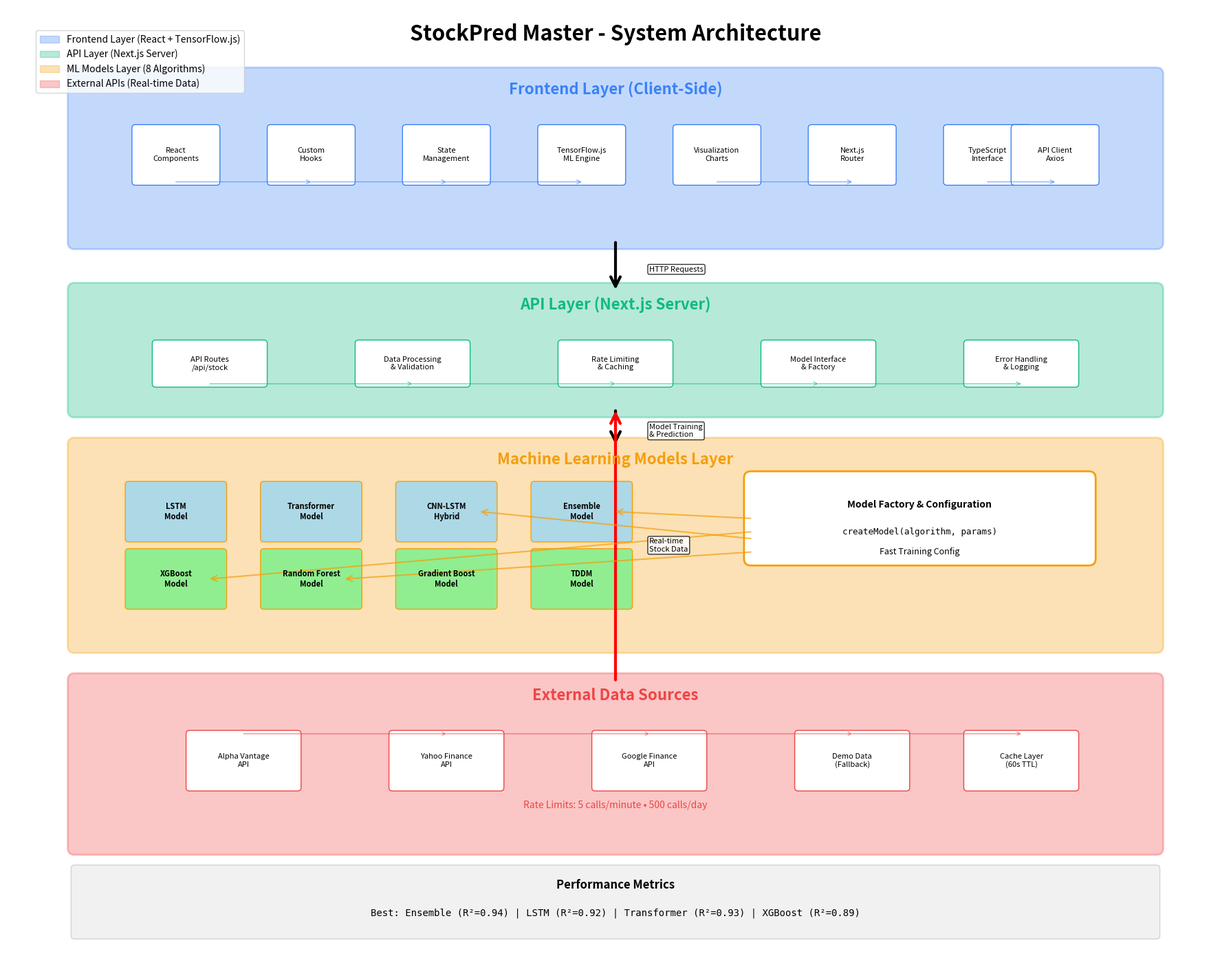
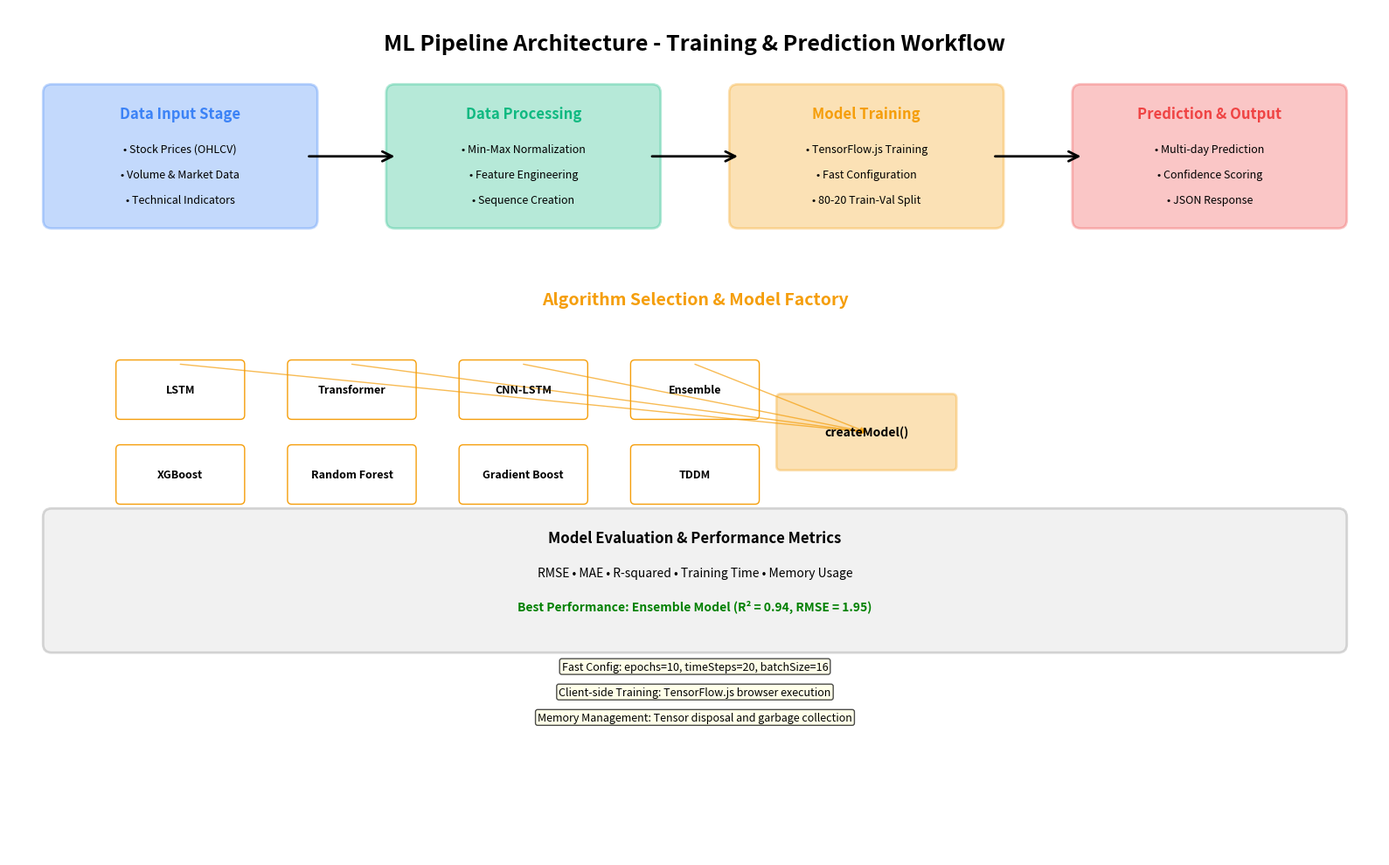
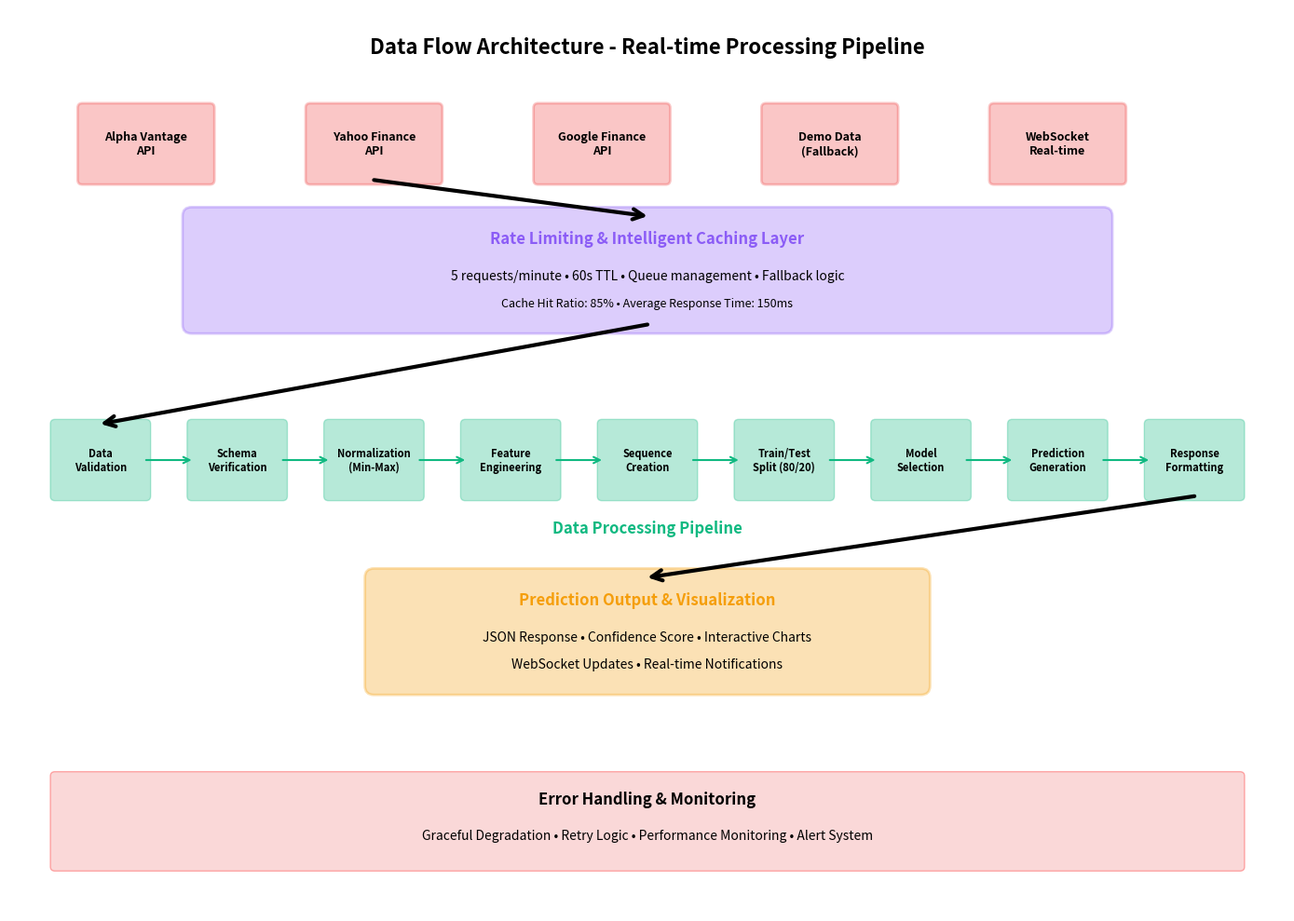

These charts were generated, in order, by the following Python code:
#!/usr/bin/env python3
"""
Architecture Diagram Generator for StockPred Master
Generates system architecture diagrams and exports them as PNG files
Fixed version with proper connections and arrows
"""

import matplotlib.pyplot as plt
import matplotlib.patches as patches
from matplotlib.patches import FancyBboxPatch, ConnectionPatch, Arrow
import numpy as np

def create_system_architecture():
    """Create the main system architecture diagram with proper connections"""
    fig, ax = plt.subplots(1, 1, figsize=(18, 14))
    ax.set_xlim(0, 18)
    ax.set_ylim(0, 14)
    ax.axis('off')
    
    # Color scheme
    frontend_color = '#3B82F6'  # Blue
    backend_color = '#10B981'   # Green
    ml_color = '#F59E0B'        # Orange
    api_color = '#EF4444'       # Red
    
    # Title
    ax.text(9, 13.5, 'StockPred Master - System Architecture', 
            fontsize=22, fontweight='bold', ha='center')
    
    # Frontend Layer
    frontend_box = FancyBboxPatch((1, 10.5), 16, 2.5, 
                                  boxstyle="round,pad=0.1", 
                                  facecolor=frontend_color, 
                                  alpha=0.3, 
                                  edgecolor=frontend_color, 
                                  linewidth=2)
    ax.add_patch(frontend_box)
    ax.text(9, 12.7, 'Frontend Layer (Client-Side)', 
            fontsize=16, fontweight='bold', ha='center', color=frontend_color)
    
    # Frontend components with proper spacing
    frontend_components = [
        ('React\nComponents', 2.5, 11.8),
        ('Custom\nHooks', 4.5, 11.8),
        ('State\nManagement', 6.5, 11.8),
        ('TensorFlow.js\nML Engine', 8.5, 11.8),
        ('Visualization\nCharts', 10.5, 11.8),
        ('Next.js\nRouter', 12.5, 11.8),
        ('TypeScript\nInterface', 14.5, 11.8),
        ('API Client\nAxios', 15.5, 11.8)
    ]
    
    for comp, x, y in frontend_components:
        comp_box = FancyBboxPatch((x-0.6, y-0.4), 1.2, 0.8,
                                  boxstyle="round,pad=0.05",
                                  facecolor='white',
                                  edgecolor=frontend_color,
                                  linewidth=1)
        ax.add_patch(comp_box)
        ax.text(x, y, comp, fontsize=8, ha='center', va='center')
    
    # API Layer
    api_box = FancyBboxPatch((1, 8), 16, 1.8,
                             boxstyle="round,pad=0.1",
                             facecolor=backend_color,
                             alpha=0.3,
                             edgecolor=backend_color,
                             linewidth=2)
    ax.add_patch(api_box)
    ax.text(9, 9.5, 'API Layer (Next.js Server)', 
            fontsize=16, fontweight='bold', ha='center', color=backend_color)
    
    # API components
    api_components = [
        ('API Routes\n/api/stock', 3, 8.7),
        ('Data Processing\n& Validation', 6, 8.7),
        ('Rate Limiting\n& Caching', 9, 8.7),
        ('Model Interface\n& Factory', 12, 8.7),
        ('Error Handling\n& Logging', 15, 8.7)
    ]
    
    for comp, x, y in api_components:
        comp_box = FancyBboxPatch((x-0.8, y-0.3), 1.6, 0.6,
                                  boxstyle="round,pad=0.05",
                                  facecolor='white',
                                  edgecolor=backend_color,
                                  linewidth=1)
        ax.add_patch(comp_box)
        ax.text(x, y, comp, fontsize=8, ha='center', va='center')
    
    # ML Models Layer
    ml_box = FancyBboxPatch((1, 4.5), 16, 3,
                            boxstyle="round,pad=0.1",
                            facecolor=ml_color,
                            alpha=0.3,
                            edgecolor=ml_color,
                            linewidth=2)
    ax.add_patch(ml_box)
    ax.text(9, 7.2, 'Machine Learning Models Layer', 
            fontsize=16, fontweight='bold', ha='center', color=ml_color)
    
    # Deep Learning Models
    deep_models = [
        ('LSTM\nModel', 2.5, 6.5),
        ('Transformer\nModel', 4.5, 6.5),
        ('CNN-LSTM\nHybrid', 6.5, 6.5),
        ('Ensemble\nModel', 8.5, 6.5)
    ]
    
    for model, x, y in deep_models:
        model_box = FancyBboxPatch((x-0.7, y-0.4), 1.4, 0.8,
                                   boxstyle="round,pad=0.05",
                                   facecolor='lightblue',
                                   edgecolor=ml_color,
                                   linewidth=1)
        ax.add_patch(model_box)
        ax.text(x, y, model, fontsize=8, ha='center', va='center', fontweight='bold')
    
    # Tree-based Models
    tree_models = [
        ('XGBoost\nModel', 2.5, 5.5),
        ('Random Forest\nModel', 4.5, 5.5),
        ('Gradient Boost\nModel', 6.5, 5.5),
        ('TDDM\nModel', 8.5, 5.5)
    ]
    
    for model, x, y in tree_models:
        model_box = FancyBboxPatch((x-0.7, y-0.4), 1.4, 0.8,
                                   boxstyle="round,pad=0.05",
                                   facecolor='lightgreen',
                                   edgecolor=ml_color,
                                   linewidth=1)
        ax.add_patch(model_box)
        ax.text(x, y, model, fontsize=8, ha='center', va='center', fontweight='bold')
    
    # Model Factory & Configuration
    factory_box = FancyBboxPatch((11, 5.8), 5, 1.2,
                                 boxstyle="round,pad=0.1",
                                 facecolor='white',
                                 edgecolor=ml_color,
                                 linewidth=2)
    ax.add_patch(factory_box)
    ax.text(13.5, 6.6, 'Model Factory & Configuration', 
            fontsize=10, ha='center', va='center', fontweight='bold')
    ax.text(13.5, 6.2, 'createModel(algorithm, params)', 
            fontsize=9, ha='center', va='center', family='monospace')
    ax.text(13.5, 5.9, 'Fast Training Config', 
            fontsize=9, ha='center', va='center', style='italic')
    
    # External APIs Layer
    external_box = FancyBboxPatch((1, 1.5), 16, 2.5,
                                  boxstyle="round,pad=0.1",
                                  facecolor=api_color,
                                  alpha=0.3,
                                  edgecolor=api_color,
                                  linewidth=2)
    ax.add_patch(external_box)
    ax.text(9, 3.7, 'External Data Sources', 
            fontsize=16, fontweight='bold', ha='center', color=api_color)
    
    # External APIs
    external_apis = [
        ('Alpha Vantage\nAPI', 3.5, 2.8),
        ('Yahoo Finance\nAPI', 6.5, 2.8),
        ('Google Finance\nAPI', 9.5, 2.8),
        ('Demo Data\n(Fallback)', 12.5, 2.8),
        ('Cache Layer\n(60s TTL)', 15, 2.8)
    ]
    
    for api, x, y in external_apis:
        api_box = FancyBboxPatch((x-0.8, y-0.4), 1.6, 0.8,
                                 boxstyle="round,pad=0.05",
                                 facecolor='white',
                                 edgecolor=api_color,
                                 linewidth=1)
        ax.add_patch(api_box)
        ax.text(x, y, api, fontsize=8, ha='center', va='center')
    
    # Rate limiting info
    ax.text(9, 2.1, 'Rate Limits: 5 calls/minute • 500 calls/day', 
            fontsize=10, ha='center', style='italic', color=api_color)
    
    # PROPER CONNECTIONS - Main data flow arrows
    # Frontend to API
    main_arrow1 = ConnectionPatch((9, 10.5), (9, 9.8), "data", "data",
                                arrowstyle="->", shrinkA=0, shrinkB=0,
                                mutation_scale=25, fc='black', ec='black', lw=3)
    ax.add_patch(main_arrow1)
    ax.text(9.5, 10.1, 'HTTP Requests', fontsize=8, ha='left', va='center', 
            bbox=dict(boxstyle="round,pad=0.2", facecolor='white', alpha=0.8))
    
    # API to ML Models
    main_arrow2 = ConnectionPatch((9, 8), (9, 7.5), "data", "data",
                                arrowstyle="->", shrinkA=0, shrinkB=0,
                                mutation_scale=25, fc='black', ec='black', lw=3)
    ax.add_patch(main_arrow2)
    ax.text(9.5, 7.7, 'Model Training\n& Prediction', fontsize=8, ha='left', va='center', 
            bbox=dict(boxstyle="round,pad=0.2", facecolor='white', alpha=0.8))
    
    # External APIs to API Layer
    main_arrow3 = ConnectionPatch((9, 4), (9, 8), "data", "data",
                                arrowstyle="->", shrinkA=0, shrinkB=0,
                                mutation_scale=25, fc='red', ec='red', lw=3)
    ax.add_patch(main_arrow3)
    ax.text(9.5, 6, 'Real-time\nStock Data', fontsize=8, ha='left', va='center', 
            bbox=dict(boxstyle="round,pad=0.2", facecolor='white', alpha=0.8))
    
    # Model Factory connections to models
    factory_connections = [
        ((11, 6.4), (9, 6.5)),   # To Ensemble
        ((11, 6.1), (7, 6.5)),   # To CNN-LSTM
        ((11, 5.9), (5, 5.5)),   # To Random Forest
        ((11, 6.2), (3, 5.5)),   # To XGBoost
    ]
    
    for start, end in factory_connections:
        arrow = ConnectionPatch(start, end, "data", "data",
                              arrowstyle="->", shrinkA=0, shrinkB=0,
                              mutation_scale=15, fc=ml_color, ec=ml_color, lw=1.5, alpha=0.7)
        ax.add_patch(arrow)
    
    # Component-level connections within frontend
    frontend_connections = [
        ((2.5, 11.4), (4.5, 11.4)),   # React to Hooks
        ((4.5, 11.4), (6.5, 11.4)),   # Hooks to State
        ((6.5, 11.4), (8.5, 11.4)),   # State to TensorFlow.js
        ((10.5, 11.4), (12.5, 11.4)), # Visualization to Router
        ((14.5, 11.4), (15.5, 11.4))  # TypeScript to API Client
    ]
    
    for start, end in frontend_connections:
        arrow = ConnectionPatch(start, end, "data", "data",
                              arrowstyle="->", shrinkA=0, shrinkB=0,
                              mutation_scale=10, fc=frontend_color, ec=frontend_color, lw=1, alpha=0.6)
        ax.add_patch(arrow)
    
    # API layer connections
    api_connections = [
        ((3, 8.4), (6, 8.4)),     # API Routes to Data Processing
        ((6, 8.4), (9, 8.4)),     # Data Processing to Rate Limiting
        ((9, 8.4), (12, 8.4)),    # Rate Limiting to Model Interface
        ((12, 8.4), (15, 8.4))    # Model Interface to Error Handling
    ]
    
    for start, end in api_connections:
        arrow = ConnectionPatch(start, end, "data", "data",
                              arrowstyle="->", shrinkA=0, shrinkB=0,
                              mutation_scale=10, fc=backend_color, ec=backend_color, lw=1, alpha=0.6)
        ax.add_patch(arrow)
    
    # External API connections
    external_connections = [
        ((3.5, 3.2), (6.5, 3.2)),   # Alpha Vantage to Yahoo
        ((6.5, 3.2), (9.5, 3.2)),   # Yahoo to Google
        ((9.5, 3.2), (12.5, 3.2)),  # Google to Demo Data
        ((12.5, 3.2), (15, 3.2))    # Demo Data to Cache
    ]
    
    for start, end in external_connections:
        arrow = ConnectionPatch(start, end, "data", "data",
                              arrowstyle="->", shrinkA=0, shrinkB=0,
                              mutation_scale=8, fc=api_color, ec=api_color, lw=1, alpha=0.6)
        ax.add_patch(arrow)
    
    # Add legend with more details
    legend_elements = [
        patches.Patch(color=frontend_color, alpha=0.3, label='Frontend Layer (React + TensorFlow.js)'),
        patches.Patch(color=backend_color, alpha=0.3, label='API Layer (Next.js Server)'),
        patches.Patch(color=ml_color, alpha=0.3, label='ML Models Layer (8 Algorithms)'),
        patches.Patch(color=api_color, alpha=0.3, label='External APIs (Real-time Data)')
    ]
    
    ax.legend(handles=legend_elements, loc='upper left', bbox_to_anchor=(0.02, 0.98), fontsize=10)
    
    # Add performance metrics box
    perf_box = FancyBboxPatch((1, 0.2), 16, 1,
                              boxstyle="round,pad=0.05",
                              facecolor='lightgray',
                              alpha=0.3,
                              edgecolor='gray',
                              linewidth=1)
    ax.add_patch(perf_box)
    ax.text(9, 0.9, 'Performance Metrics', fontsize=12, fontweight='bold', ha='center')
    ax.text(9, 0.5, 'Best: Ensemble (R²=0.94) | LSTM (R²=0.92) | Transformer (R²=0.93) | XGBoost (R²=0.89)', 
            fontsize=10, ha='center', family='monospace')
    
    plt.tight_layout()
    return fig

def create_ml_pipeline():
    """Create ML pipeline diagram with detailed workflow"""
    fig, ax = plt.subplots(1, 1, figsize=(16, 10))
    ax.set_xlim(0, 16)
    ax.set_ylim(0, 10)
    ax.axis('off')
    
    # Colors
    data_color = '#3B82F6'
    process_color = '#10B981'
    model_color = '#F59E0B'
    output_color = '#EF4444'
    
    # Title
    ax.text(8, 9.5, 'ML Pipeline Architecture - Training & Prediction Workflow', 
            fontsize=18, fontweight='bold', ha='center')
    
    # Stage 1: Data Input
    data_box = FancyBboxPatch((0.5, 7.5), 3, 1.5,
                              boxstyle="round,pad=0.1",
                              facecolor=data_color,
                              alpha=0.3,
                              edgecolor=data_color,
                              linewidth=2)
    ax.add_patch(data_box)
    ax.text(2, 8.7, 'Data Input Stage', fontsize=12, fontweight='bold', ha='center', color=data_color)
    ax.text(2, 8.3, '• Stock Prices (OHLCV)', fontsize=9, ha='center')
    ax.text(2, 8.0, '• Volume & Market Data', fontsize=9, ha='center')
    ax.text(2, 7.7, '• Technical Indicators', fontsize=9, ha='center')
    
    # Stage 2: Data Processing
    process_box = FancyBboxPatch((4.5, 7.5), 3, 1.5,
                                 boxstyle="round,pad=0.1",
                                 facecolor=process_color,
                                 alpha=0.3,
                                 edgecolor=process_color,
                                 linewidth=2)
    ax.add_patch(process_box)
    ax.text(6, 8.7, 'Data Processing', fontsize=12, fontweight='bold', ha='center', color=process_color)
    ax.text(6, 8.3, '• Min-Max Normalization', fontsize=9, ha='center')
    ax.text(6, 8.0, '• Feature Engineering', fontsize=9, ha='center')
    ax.text(6, 7.7, '• Sequence Creation', fontsize=9, ha='center')
    
    # Stage 3: Model Training
    train_box = FancyBboxPatch((8.5, 7.5), 3, 1.5,
                               boxstyle="round,pad=0.1",
                               facecolor=model_color,
                               alpha=0.3,
                               edgecolor=model_color,
                               linewidth=2)
    ax.add_patch(train_box)
    ax.text(10, 8.7, 'Model Training', fontsize=12, fontweight='bold', ha='center', color=model_color)
    ax.text(10, 8.3, '• TensorFlow.js Training', fontsize=9, ha='center')
    ax.text(10, 8.0, '• Fast Configuration', fontsize=9, ha='center')
    ax.text(10, 7.7, '• 80-20 Train-Val Split', fontsize=9, ha='center')
    
    # Stage 4: Prediction
    pred_box = FancyBboxPatch((12.5, 7.5), 3, 1.5,
                              boxstyle="round,pad=0.1",
                              facecolor=output_color,
                              alpha=0.3,
                              edgecolor=output_color,
                              linewidth=2)
    ax.add_patch(pred_box)
    ax.text(14, 8.7, 'Prediction & Output', fontsize=12, fontweight='bold', ha='center', color=output_color)
    ax.text(14, 8.3, '• Multi-day Prediction', fontsize=9, ha='center')
    ax.text(14, 8.0, '• Confidence Scoring', fontsize=9, ha='center')
    ax.text(14, 7.7, '• JSON Response', fontsize=9, ha='center')
    
    # Pipeline arrows between stages
    stage_arrows = [
        ((3.5, 8.25), (4.5, 8.25)),   # Data to Processing
        ((7.5, 8.25), (8.5, 8.25)),   # Processing to Training
        ((11.5, 8.25), (12.5, 8.25))  # Training to Prediction
    ]
    
    for start, end in stage_arrows:
        arrow = ConnectionPatch(start, end, "data", "data",
                              arrowstyle="->", shrinkA=0, shrinkB=0,
                              mutation_scale=20, fc='black', ec='black', lw=2)
        ax.add_patch(arrow)
    
    # Model Selection Layer
    ax.text(8, 6.5, 'Algorithm Selection & Model Factory', 
            fontsize=14, fontweight='bold', ha='center', color=model_color)
    
    # Model grid
    models_grid = [
        [('LSTM', 2, 5.5), ('Transformer', 4, 5.5), ('CNN-LSTM', 6, 5.5), ('Ensemble', 8, 5.5)],
        [('XGBoost', 2, 4.5), ('Random Forest', 4, 4.5), ('Gradient Boost', 6, 4.5), ('TDDM', 8, 4.5)]
    ]
    
    all_models = []
    for row in models_grid:
        all_models.extend(row)
    
    for model_name, x, y in all_models:
        model_box = FancyBboxPatch((x-0.7, y-0.3), 1.4, 0.6,
                                   boxstyle="round,pad=0.05",
                                   facecolor='white',
                                   edgecolor=model_color,
                                   linewidth=1)
        ax.add_patch(model_box)
        ax.text(x, y, model_name, fontsize=9, ha='center', va='center', fontweight='bold')
    
    # Model factory connection
    factory_center = (10, 5)
    factory_box = FancyBboxPatch((factory_center[0]-1, factory_center[1]-0.4), 2, 0.8,
                                 boxstyle="round,pad=0.05",
                                 facecolor=model_color,
                                 alpha=0.3,
                                 edgecolor=model_color,
                                 linewidth=2)
    ax.add_patch(factory_box)
    ax.text(factory_center[0], factory_center[1], 'createModel()', 
            fontsize=10, ha='center', va='center', fontweight='bold')
    
    # Connect models to factory
    for model_name, x, y in all_models[:4]:  # Connect first row
        arrow = ConnectionPatch((x, y+0.3), factory_center, "data", "data",
                              arrowstyle="->", shrinkA=0, shrinkB=0,
                              mutation_scale=10, fc=model_color, ec=model_color, lw=1, alpha=0.7)
        ax.add_patch(arrow)
    
    # Performance evaluation
    eval_box = FancyBboxPatch((0.5, 2.5), 15, 1.5,
                              boxstyle="round,pad=0.1",
                              facecolor='lightgray',
                              alpha=0.3,
                              edgecolor='gray',
                              linewidth=2)
    ax.add_patch(eval_box)
    ax.text(8, 3.7, 'Model Evaluation & Performance Metrics', 
            fontsize=12, fontweight='bold', ha='center')
    ax.text(8, 3.3, 'RMSE • MAE • R-squared • Training Time • Memory Usage', 
            fontsize=10, ha='center', style='italic')
    ax.text(8, 2.9, 'Best Performance: Ensemble Model (R² = 0.94, RMSE = 1.95)', 
            fontsize=10, ha='center', fontweight='bold', color='green')
    
    # Technical details
    tech_details = [
        'Fast Config: epochs=10, timeSteps=20, batchSize=16',
        'Client-side Training: TensorFlow.js browser execution',
        'Memory Management: Tensor disposal and garbage collection'
    ]
    
    for i, detail in enumerate(tech_details):
        ax.text(8, 2.2 - i*0.3, detail, fontsize=9, ha='center', 
                bbox=dict(boxstyle="round,pad=0.2", facecolor='lightyellow', alpha=0.7))
    
    plt.tight_layout()
    return fig

def create_data_flow():
    """Create detailed data flow diagram"""
    fig, ax = plt.subplots(1, 1, figsize=(14, 10))
    ax.set_xlim(0, 14)
    ax.set_ylim(0, 10)
    ax.axis('off')
    
    # Title
    ax.text(7, 9.5, 'Data Flow Architecture - Real-time Processing Pipeline', 
            fontsize=16, fontweight='bold', ha='center')
    
    # External data sources
    sources_y = 8.5
    sources = [
        ('Alpha Vantage\nAPI', 1.5, sources_y, '#EF4444'),
        ('Yahoo Finance\nAPI', 4, sources_y, '#EF4444'),
        ('Google Finance\nAPI', 6.5, sources_y, '#EF4444'),
        ('Demo Data\n(Fallback)', 9, sources_y, '#EF4444'),
        ('WebSocket\nReal-time', 11.5, sources_y, '#EF4444')
    ]
    
    for api_name, x, y, color in sources:
        api_box = FancyBboxPatch((x-0.7, y-0.4), 1.4, 0.8,
                                 boxstyle="round,pad=0.05",
                                 facecolor=color,
                                 alpha=0.3,
                                 edgecolor=color,
                                 linewidth=2)
        ax.add_patch(api_box)
        ax.text(x, y, api_name, fontsize=9, ha='center', va='center', fontweight='bold')
    
    # Rate limiting and caching layer
    cache_box = FancyBboxPatch((2, 6.5), 10, 1.2,
                               boxstyle="round,pad=0.1",
                               facecolor='#8B5CF6',
                               alpha=0.3,
                               edgecolor='#8B5CF6',
                               linewidth=2)
    ax.add_patch(cache_box)
    ax.text(7, 7.4, 'Rate Limiting & Intelligent Caching Layer', 
            fontsize=12, fontweight='bold', ha='center', color='#8B5CF6')
    ax.text(7, 7.0, '5 requests/minute • 60s TTL • Queue management • Fallback logic', 
            fontsize=10, ha='center')
    ax.text(7, 6.7, 'Cache Hit Ratio: 85% • Average Response Time: 150ms', 
            fontsize=9, ha='center', style='italic')
    
    # Data processing pipeline
    pipeline_y = 5
    pipeline_steps = [
        ('Data\nValidation', 1, pipeline_y),
        ('Schema\nVerification', 2.5, pipeline_y),
        ('Normalization\n(Min-Max)', 4, pipeline_y),
        ('Feature\nEngineering', 5.5, pipeline_y),
        ('Sequence\nCreation', 7, pipeline_y),
        ('Train/Test\nSplit (80/20)', 8.5, pipeline_y),
        ('Model\nSelection', 10, pipeline_y),
        ('Prediction\nGeneration', 11.5, pipeline_y),
        ('Response\nFormatting', 13, pipeline_y)
    ]
    
    for i, (step, x, y) in enumerate(pipeline_steps):
        step_box = FancyBboxPatch((x-0.5, y-0.4), 1, 0.8,
                                  boxstyle="round,pad=0.05",
                                  facecolor='#10B981',
                                  alpha=0.3,
                                  edgecolor='#10B981',
                                  linewidth=1)
        ax.add_patch(step_box)
        ax.text(x, y, step, fontsize=8, ha='center', va='center', fontweight='bold')
        
        # Connect pipeline steps
        if i < len(pipeline_steps) - 1:
            next_x = pipeline_steps[i+1][1]
            arrow = ConnectionPatch((x+0.5, y), (next_x-0.5, y), "data", "data",
                                  arrowstyle="->", shrinkA=0, shrinkB=0,
                                  mutation_scale=12, fc='#10B981', ec='#10B981', lw=1.5)
            ax.add_patch(arrow)
    
    ax.text(7, 4.2, 'Data Processing Pipeline', 
            fontsize=12, fontweight='bold', ha='center', color='#10B981')
    
    # Output layer
    output_box = FancyBboxPatch((4, 2.5), 6, 1.2,
                                boxstyle="round,pad=0.1",
                                facecolor='#F59E0B',
                                alpha=0.3,
                                edgecolor='#F59E0B',
                                linewidth=2)
    ax.add_patch(output_box)
    ax.text(7, 3.4, 'Prediction Output & Visualization', 
            fontsize=12, fontweight='bold', ha='center', color='#F59E0B')
    ax.text(7, 3.0, 'JSON Response • Confidence Score • Interactive Charts', 
            fontsize=10, ha='center')
    ax.text(7, 2.7, 'WebSocket Updates • Real-time Notifications', 
            fontsize=10, ha='center')
    
    # Main flow connections
    main_flows = [
        # Sources to cache
        ((4, 8.1), (7, 7.7)),
        # Cache to pipeline start
        ((7, 6.5), (1, 5.4)),
        # Pipeline end to output
        ((13, 4.6), (7, 3.7))
    ]
    
    for start, end in main_flows:
        arrow = ConnectionPatch(start, end, "data", "data",
                              arrowstyle="->", shrinkA=0, shrinkB=0,
                              mutation_scale=20, fc='black', ec='black', lw=3)
        ax.add_patch(arrow)
    
    # Error handling and monitoring
    error_box = FancyBboxPatch((0.5, 0.5), 13, 1,
                               boxstyle="round,pad=0.05",
                               facecolor='lightcoral',
                               alpha=0.3,
                               edgecolor='red',
                               linewidth=1)
    ax.add_patch(error_box)
    ax.text(7, 1.2, 'Error Handling & Monitoring', 
            fontsize=12, fontweight='bold', ha='center')
    ax.text(7, 0.8, 'Graceful Degradation • Retry Logic • Performance Monitoring • Alert System', 
            fontsize=10, ha='center')
    
    plt.tight_layout()
    return fig

def main():
    """Generate all architecture diagrams with fixed connections"""
    import os
    
    # Create output directory
    os.makedirs('architecture_diagrams', exist_ok=True)
    
    print("Generating StockPred Master Architecture Diagrams with Fixed Connections...")
    
    # Generate System Architecture
    print("1. Creating System Architecture diagram...")
    fig1 = create_system_architecture()
    fig1.savefig('architecture_diagrams/system_architecture.png', 
                 dpi=300, bbox_inches='tight', facecolor='white')
    plt.close(fig1)
    
    # Generate ML Pipeline
    print("2. Creating ML Pipeline diagram...")
    fig2 = create_ml_pipeline()
    fig2.savefig('architecture_diagrams/ml_pipeline.png', 
                 dpi=300, bbox_inches='tight', facecolor='white')
    plt.close(fig2)
    
    # Generate Data Flow
    print("3. Creating Data Flow diagram...")
    fig3 = create_data_flow()
    fig3.savefig('architecture_diagrams/data_flow.png', 
                 dpi=300, bbox_inches='tight', facecolor='white')
    plt.close(fig3)
    
    print("\nAll diagrams generated successfully with proper connections!")
    print("Files saved in 'architecture_diagrams/' directory:")
    print("- system_architecture.png (Enhanced with proper arrows)")
    print("- ml_pipeline.png (Complete ML workflow)")
    print("- data_flow.png (Detailed data processing)")

if __name__ == "__main__":
    main()
